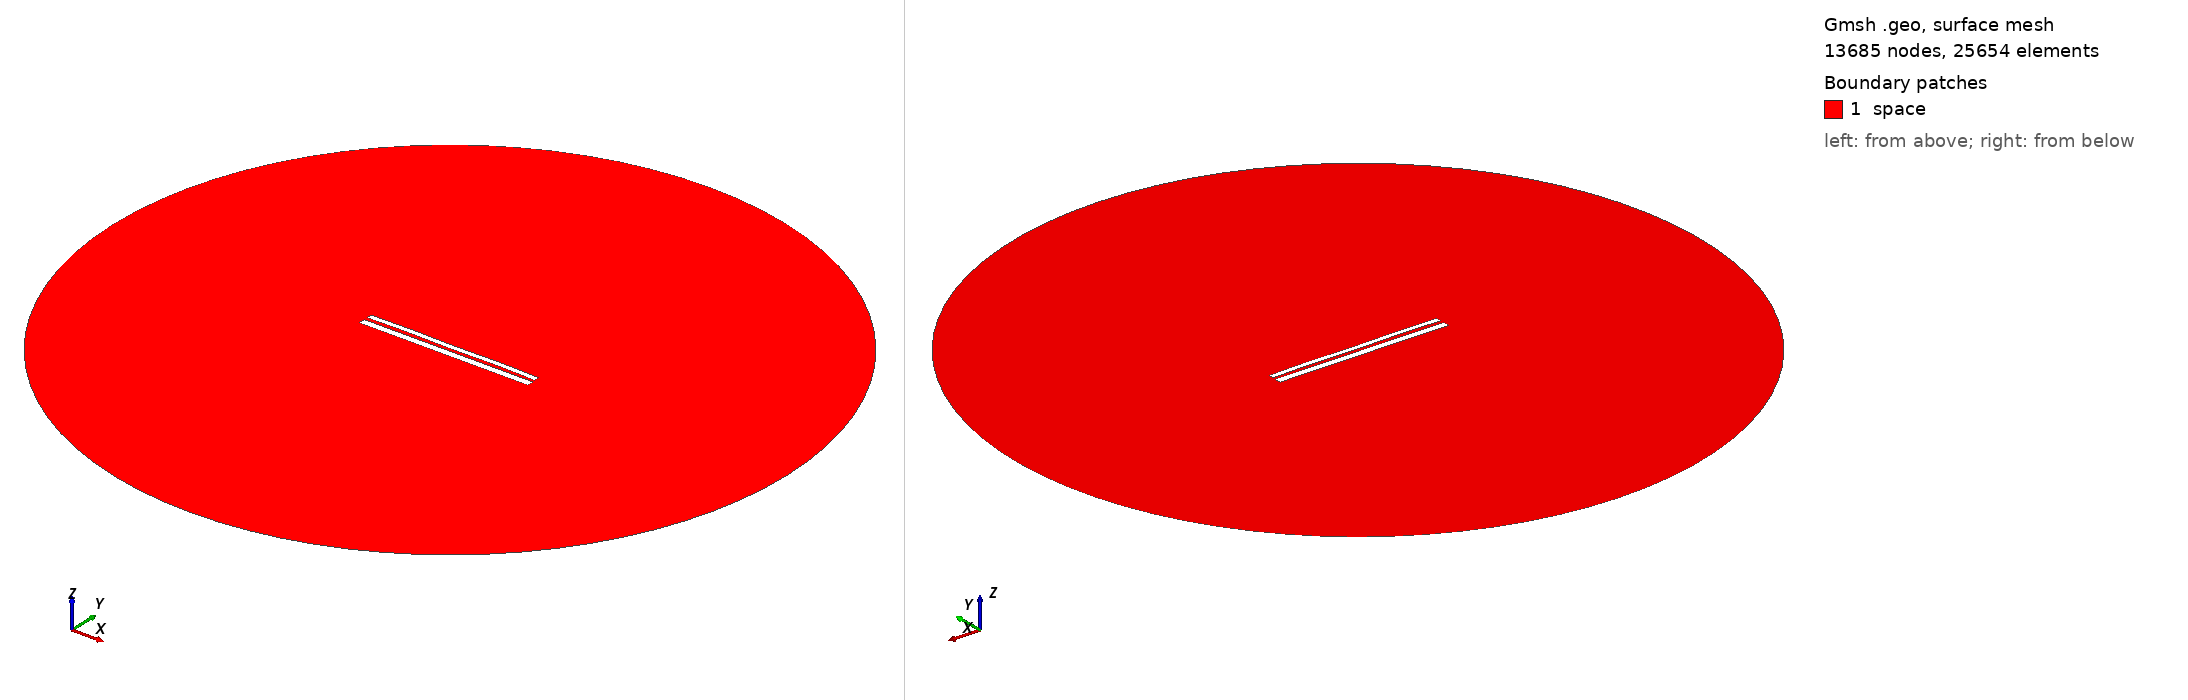

Gmsh geometry script, surface-meshed: 13685 nodes, 25654 surface elements. Boundary patches (legend numbers): 1 space. Left view from above one corner, right view from below the opposite corner. Legend entries are the model's physical surfaces. The drawing asked Gmsh for element sizes between 1% and 20% of the model's largest extent; the script's own settings can give other sizes.

=== 10215.geo (drawn) ===
//---------------------------------------
// Geometry kernel
//---------------------------------------

SetFactory("OpenCASCADE");



//---------------------------------------
// Parameters of the geometry
//---------------------------------------

// Overetch of the upper plate
overetch = 0.375;

// Distance between the plates
distance = 1.75;

// Discretization over the x axis (for the deformation)
nx = 50; 

// Length of the plate
L = 100 - overetch; 

// Number of modes
n = 4; 

// 1st mode coefficient
coeff(1) = -0.075;
beta(1) = 0.596864 * 3.1415926535 / L;

// 2nd mode coefficient
coeff(2) = 0.07499999999999998;
beta(2) = 1.49418 * 3.1415926535 / L;

// 3rd mode coefficient
coeff(3) = 0.0;
beta(3) = 2.50025 * 3.1415926535 / L;

// 4th mode coefficient
coeff(4) = 0.15;
beta(4) = 3.49999 * 3.1415926535 / L;



//---------------------------------------
// Upper plate (deformed rectangle)
//---------------------------------------

// Coordiantes of the upper plate
xmin = -50;
xmax = 50 - overetch;

// Height of the upper plate
yheight = 4 - 2 * overetch;

// Indexes of the points
UpperID[] = {};
LowerID[] = {};
LeftID[] = {};
RightID[] = {};

// Point index
p = 1;

// Horizontal edges
For i In {1:nx}
    x = xmin + (i-1)*(xmax - xmin)/(nx-1);

    y_bottom = distance / 2 + overetch;
    For j In {1:n}
        C = (Cosh(beta(j)*L) + Cos(beta(j)*L)) / (Sinh(beta(j)*L) + Sin(beta(j)*L));
        y_bottom  = y_bottom + coeff(j) * (Cosh(beta(j)*(x+50)) - Cos(beta(j)*(x+50)) - C * (Sinh(beta(j)*(x+50)) - Sin(beta(j)*(x+50))));
    EndFor

    y_top = y_bottom + yheight;

    Point(p) = {x, y_top, 0, 1.0};
    UpperID[i] = p;
    p = p + 1;

    Point(p) = {x, y_bottom, 0, 1.0};
    LowerID[i] = p;
    p = p + 1;
EndFor

// Create point lists
UpperPts[] = {}; LowerPts[] = {};
For i In {1:nx}
  UpperPts[] += {UpperID[i]};
  LowerPts[] += {LowerID[i]};
EndFor

// Build splines
Spline(1) = {UpperPts[]};
Spline(2) = {LowerPts[]};
Line(3) = {LowerPts[nx-1], UpperPts[nx-1]};
Line(4) = {LowerPts[0], UpperPts[0]};

// Build the plane surface
Curve Loop(1) = {2, 3, -1, -4};
Plane Surface(1) = {1};



//---------------------------------------
// Lower plate (rectangle)
//---------------------------------------

// Vertices
Point(1001) = {-50, -1, 0, 1.0};
Point(1002) = { 50, -1, 0, 1.0};
Point(1003) = { 50,  -5, 0, 1.0};
Point(1004) = {-50,  -5, 0, 1.0};

// Edges
Line(5) = {1001, 1002};
Line(6) = {1002, 1003};
Line(7) = {1003, 1004};
Line(8) = {1004, 1001};

// Plane surface
Line Loop(2) = {5, 6, 7, 8};
Plane Surface(2) = {2}; 



//---------------------------------------
// Outer (fictious) boundary
//---------------------------------------

// Points
Point(1005) = {0, 0, 0};       // Center
Point(1006) = {200, 0, 0};     // Start point
Point(1007) = {0, 200, 0};     // 90 degrees
Point(1008) = {-200, 0, 0};    // 180 degrees
Point(1009) = {0, -200, 0};    // 270 degrees

// Circle arcs (each needs start, center, end)
Circle(9) = {1006, 1005, 1007};
Circle(10) = {1007, 1005, 1008};
Circle(11) = {1008, 1005, 1009};
Circle(12) = {1009, 1005, 1006};

// Plane surface for the entire domain
Curve Loop(3) = {9, 10, 11, 12};
Surface(3) = {3};

// Subtract the plates from the whole domain to obtain the actual domain where we want to solve the equations
BooleanDifference{ Surface{3}; Delete; }{ Surface{1}; Surface{2}; Delete; }




//---------------------------------------
// Transfinite Lines/Curves
//---------------------------------------

// Set the number of points on the boundaries
r = 7;

// Plates
Transfinite Curve {1, 2} = 50*r Using Progression 1;
Transfinite Curve {3, 4} = 2*r Using Progression 1;
Transfinite Line {5, 7} = 50*r Using Progression 1;
Transfinite Line {6, 8} = 2*r Using Progression 1;

// Outer boundary
Transfinite Line {9, 10, 11, 12} = 20 Using Progression 1;



//---------------------------------------
// Physical groups
//---------------------------------------                

// Physical curves (boundaries)
Physical Line("force_segment", 10) = {2};
Physical Line("upper_plate", 11) = {1, 3, 4};
Physical Line("lower_plate", 12) = {5, 6, 7, 8};
Physical Line("boundary", 20) = {9, 10, 11, 12};

// Physical Surfaces
Physical Surface("space", 30) = {3};



//---------------------------------------
// 6. Generate the Mesh
//---------------------------------------

// 2D mesh generation
Mesh 2;
